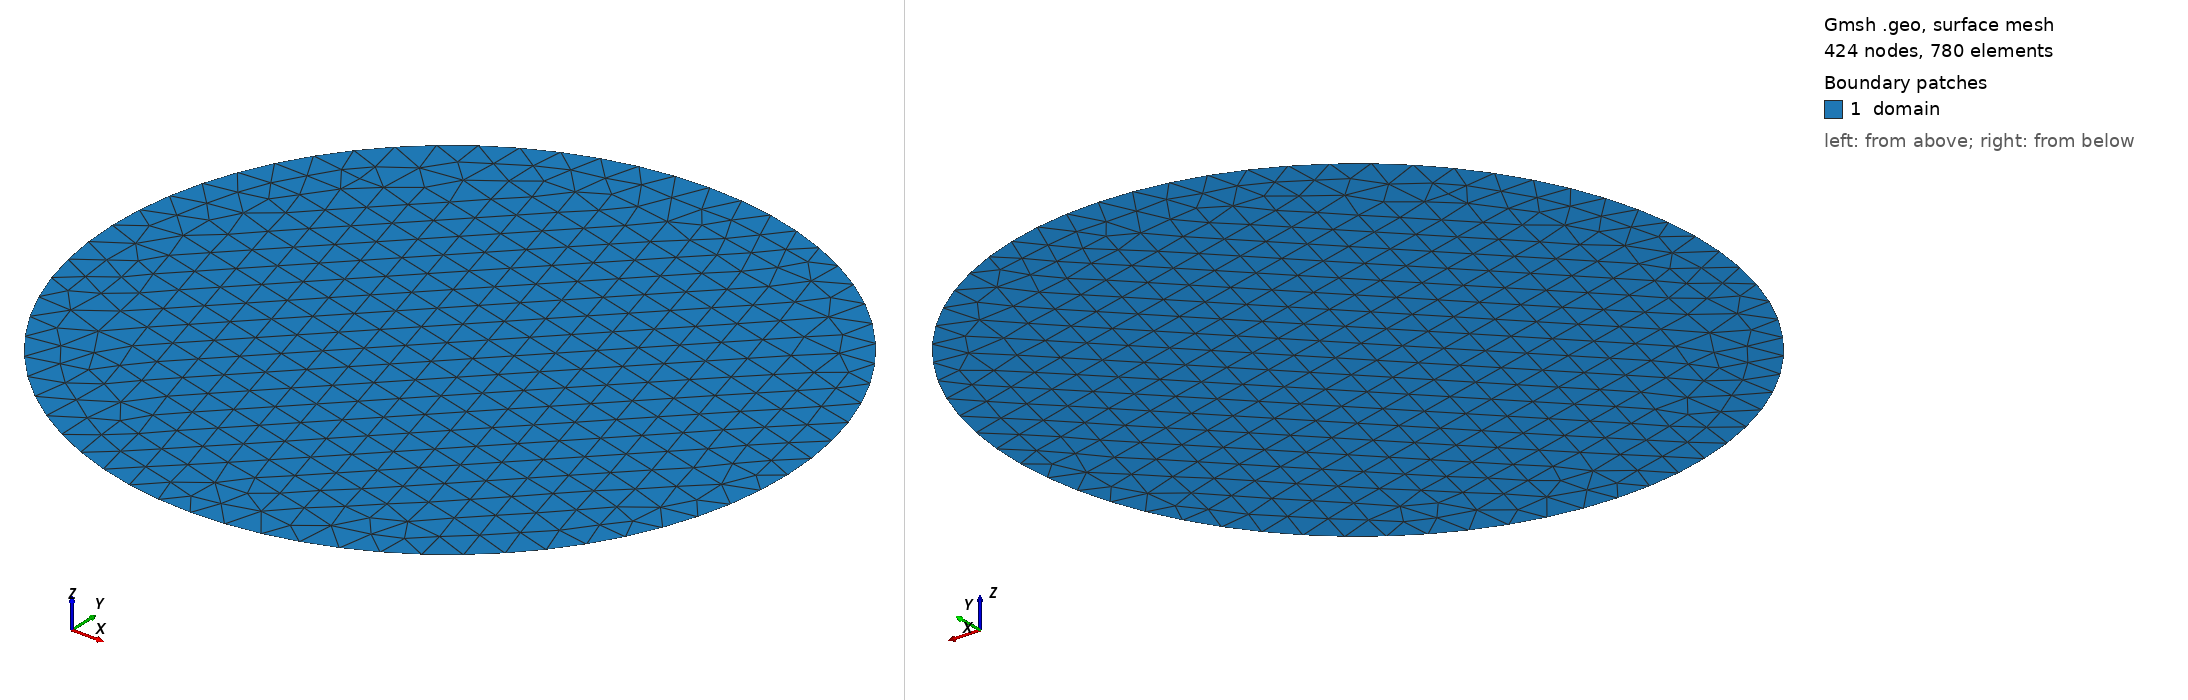

Gmsh geometry script, surface-meshed: 424 nodes, 780 surface elements. Boundary patches (legend numbers): 1 domain. Left view from above one corner, right view from below the opposite corner. Legend entries are the model's physical surfaces. The drawing asked Gmsh for element sizes between 1% and 20% of the model's largest extent; the script's own settings can give other sizes.

=== unit_circle.geo (drawn) ===
// unit_circle.geo
//
// Geometry for the unit disk  { (x,y) : x^2 + y^2 <= 1 }
//
// Usage (command line):
//   gmsh unit_circle.geo -2 -o circle.msh
//
// Or use make_circle_mesh.py which runs gmsh programmatically.

lc = 0.1;   // characteristic mesh size (reduce for finer mesh)

// Centre and four equidistant points on the unit circle
Point(1) = { 0,  0, 0, lc};   // centre (not a mesh vertex, only for arcs)
Point(2) = { 1,  0, 0, lc};   // right
Point(3) = { 0,  1, 0, lc};   // top
Point(4) = {-1,  0, 0, lc};   // left
Point(5) = { 0, -1, 0, lc};   // bottom

// Four circular arcs forming the boundary
Circle(1) = {2, 1, 3};   // right  -> top
Circle(2) = {3, 1, 4};   // top    -> left
Circle(3) = {4, 1, 5};   // left   -> bottom
Circle(4) = {5, 1, 2};   // bottom -> right

// Closed boundary loop and surface
Curve Loop(1)    = {1, 2, 3, 4};
Plane Surface(1) = {1};

// Physical groups (required by DOLFINx gmshio; also kept for meshio tagging)
Physical Surface("domain",   1) = {1};
Physical Curve("boundary",   2) = {1, 2, 3, 4};
